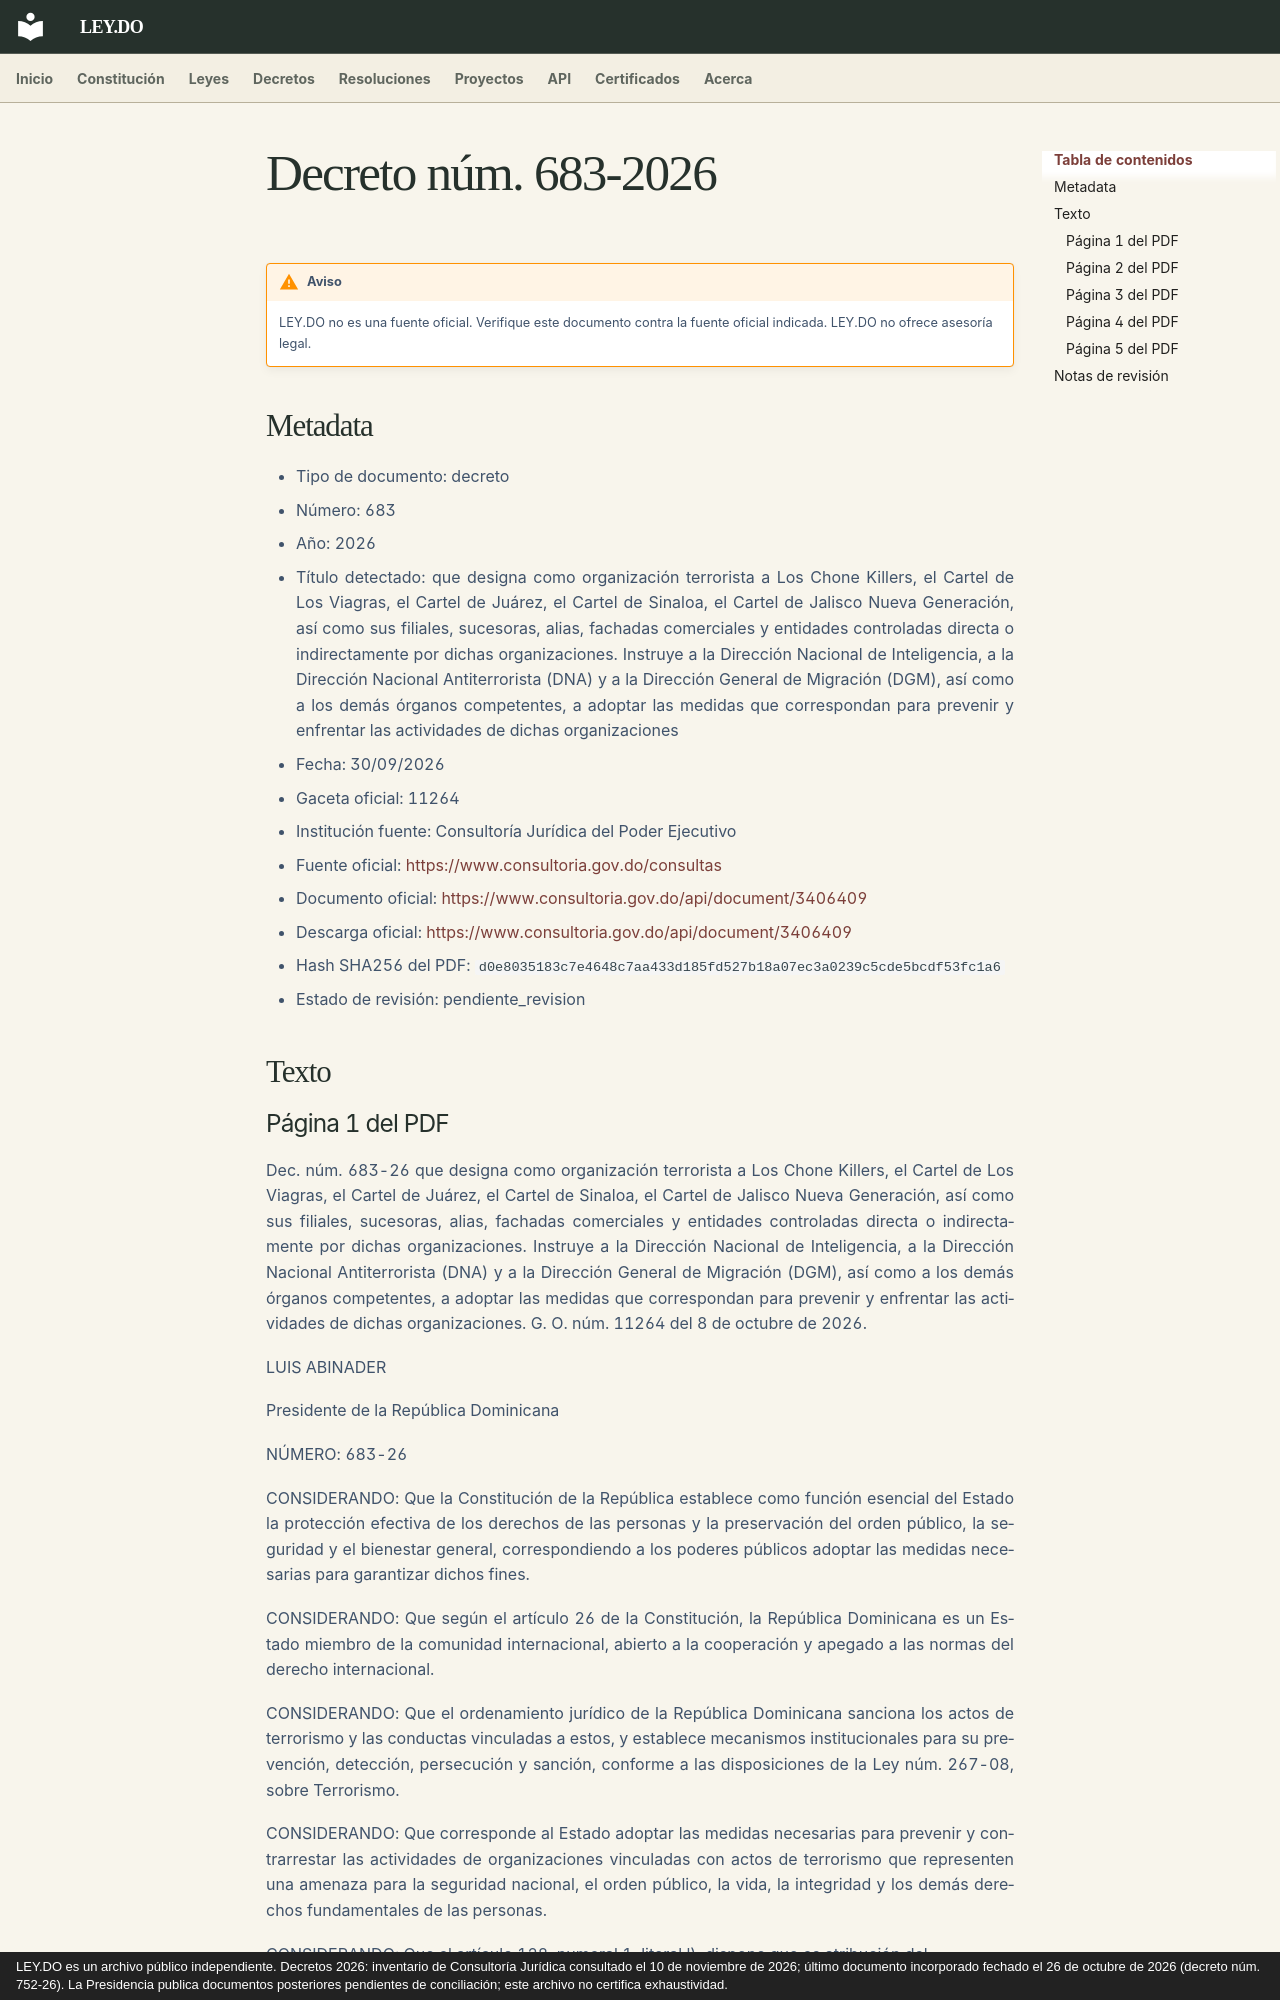

repository: ley-do/ley.do · page: decretos/2026/decreto-683-2026/index.html · generator: mkdocs · copyright: LEY.DO es un archivo público independiente. Decretos 2026: inventario de Consultoría Jurídica consultado el 10 de noviembre de 2026; último documento incorporado fechado el 26 de octubre de 2026 (decreto núm. 752-26). La Presidencia publica documentos posteriores pendientes de conciliación; este archivo no certifica exhaustividad.

# Decreto núm. 683-2026

!!! warning "Aviso"
    LEY.DO no es una fuente oficial. Verifique este documento contra la fuente oficial indicada.
    LEY.DO no ofrece asesoría legal.

## Metadata

- Tipo de documento: decreto
- Número: 683
- Año: 2026
- Título detectado: que designa como organización terrorista a Los Chone Killers, el Cartel de Los Viagras, el Cartel de Juárez, el Cartel de Sinaloa, el Cartel de Jalisco Nueva Generación, así como sus filiales, sucesoras, alias, fachadas comerciales y entidades controladas directa o indirectamente por dichas organizaciones. Instruye a la Dirección Nacional de Inteligencia, a la Dirección Nacional Antiterrorista (DNA) y a la Dirección General de Migración (DGM), así como a los demás órganos competentes, a adoptar las medidas que correspondan para prevenir y enfrentar las actividades de dichas organizaciones
- Fecha: 30/09/2026
- Gaceta oficial: 11264
- Institución fuente: Consultoría Jurídica del Poder Ejecutivo
- Fuente oficial: [https://www.consultoria.gov.do/consultas](https://www.consultoria.gov.do/consultas)
- Documento oficial: [https://www.consultoria.gov.do/api/document/3406409](https://www.consultoria.gov.do/api/document/3406409)
- Descarga oficial: [https://www.consultoria.gov.do/api/document/3406409](https://www.consultoria.gov.do/api/document/3406409)
- Hash SHA256 del PDF: `d0e8035183c7e4648c7aa433d185fd527b18a07ec3a0239c5cde5bcdf53fc1a6`
- Estado de revisión: pendiente_revision

## Texto

### Página 1 del PDF

Dec. núm. 683-26 que designa como organización terrorista a Los Chone Killers, el Cartel de Los Viagras, el Cartel de Juárez, el Cartel de Sinaloa, el Cartel de Jalisco Nueva Generación, así como sus filiales, sucesoras, alias, fachadas comerciales y entidades controladas directa o indirectamente por dichas organizaciones. Instruye a la Dirección Nacional de Inteligencia, a la Dirección Nacional Antiterrorista (DNA) y a la Dirección General de Migración (DGM), así como a los demás órganos competentes, a adoptar las medidas que correspondan para prevenir y enfrentar las actividades de dichas organizaciones. G. O. núm. 11264 del 8 de octubre de 2026.

LUIS ABINADER

Presidente de la República Dominicana

NÚMERO: 683-26

CONSIDERANDO: Que la Constitución de la República establece como función esencial del Estado la protección efectiva de los derechos de las personas y la preservación del orden público, la seguridad y el bienestar general, correspondiendo a los poderes públicos adoptar las medidas necesarias para garantizar dichos fines.

CONSIDERANDO: Que según el artículo 26 de la Constitución, la República Dominicana es un Estado miembro de la comunidad internacional, abierto a la cooperación y apegado a las normas del derecho internacional.

CONSIDERANDO: Que el ordenamiento jurídico de la República Dominicana sanciona los actos de terrorismo y las conductas vinculadas a estos, y establece mecanismos institucionales para su prevención, detección, persecución y sanción, conforme a las disposiciones de la Ley núm. 267-08, sobre Terrorismo.

CONSIDERANDO: Que corresponde al Estado adoptar las medidas necesarias para prevenir y contrarrestar las actividades de organizaciones vinculadas con actos de terrorismo que representen una amenaza para la seguridad nacional, el orden público, la vida, la integridad y los demás derechos fundamentales de las personas.

CONSIDERANDO: Que el artículo 128, numeral 1, literal l), dispone que es atribución del

presidente de la República prohibir, cuando resulte conveniente al interés público, la entrada de extranjeros al territorio nacional.

CONSIDERANDO: Que el artículo 258 de la Constitución de la República crea el Consejo de Seguridad y Defensa Nacional y lo define como el órgano consultivo que asesora al

presidente de la República en la formulación de las políticas y estrategias en esta materia y en cualquier asunto que el Poder Ejecutivo someta a su consideración.
